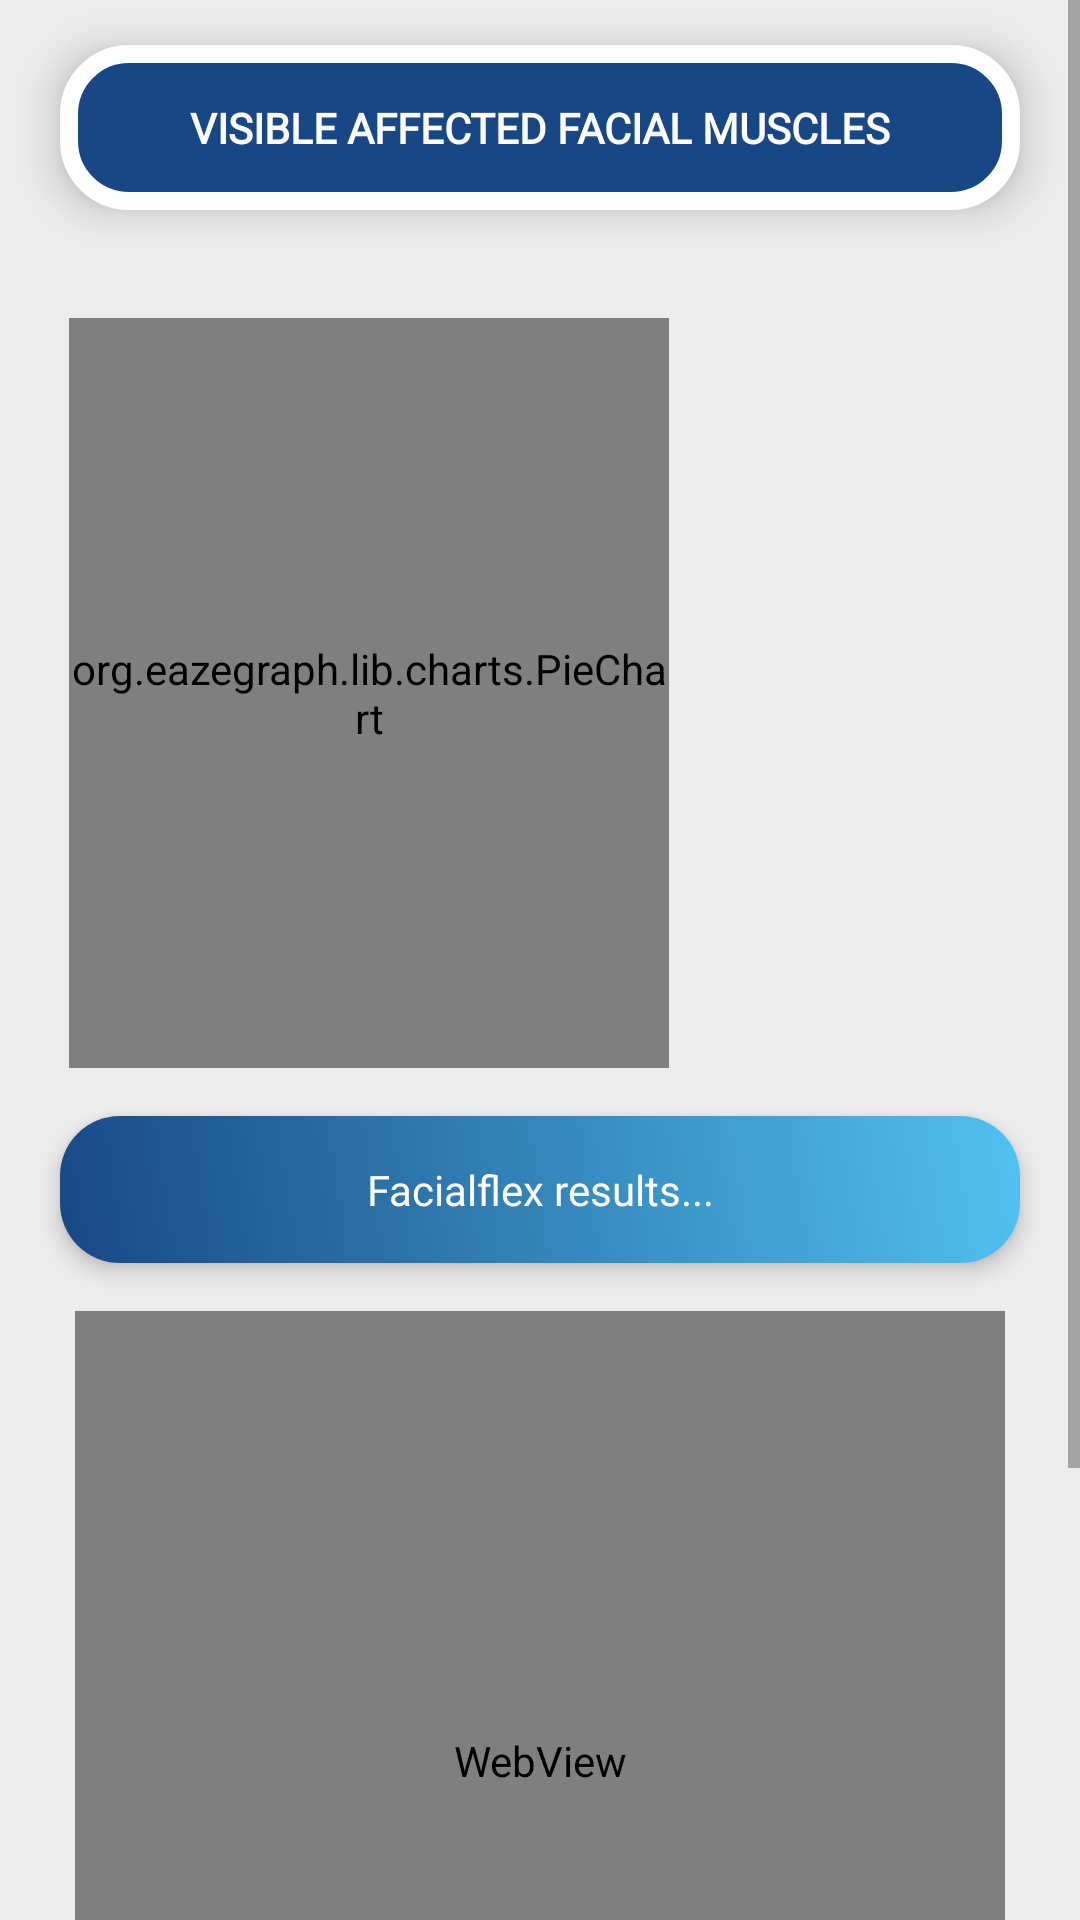

Reconstruct the res/layout file that produces this screen, plus the resources it refers to.
<!-- AndroidManifest.xml: application theme Theme.Facialflex -->
<!-- res/layout/fragment_pie_chart.xml -->
<?xml version="1.0" encoding="utf-8"?>
<RelativeLayout
    xmlns:android="http://schemas.android.com/apk/res/android"
    xmlns:tools="http://schemas.android.com/tools"
    android:layout_width="match_parent"
    android:layout_height="match_parent"
    android:background="@color/white_darken"
    tools:context=".PieChartFragment">

    <ScrollView
        android:layout_width="match_parent"
        android:layout_height="match_parent"
        android:fillViewport="true">

        <LinearLayout
            android:layout_width="match_parent"
            android:layout_height="wrap_content"
            android:orientation="vertical">

            <TextView
                android:id="@+id/results_title"
                android:layout_width="match_parent"
                android:layout_height="wrap_content"
                android:text="VISIBLE AFFECTED FACIAL MUSCLES"
                android:textSize="14sp"
                android:textStyle="bold"
                android:fontFamily="@font/lato_black"
                android:textColor="@color/white"
                android:gravity="center"
                android:layout_marginBottom="16dp"
                android:layout_marginTop="15dp"
                android:layout_marginStart="20dp"
                android:layout_marginEnd="20dp"
                android:background="@drawable/dblue_background"
                android:padding="18dp"
                android:elevation="8dp"/>

            <LinearLayout
                android:layout_width="match_parent"
                android:layout_height="wrap_content"
                android:layout_marginStart="20dp"
                android:layout_marginEnd="20dp"
                android:layout_marginBottom="16dp"
                android:id="@+id/piechart_holder"
                android:orientation="horizontal"> 

                <org.eazegraph.lib.charts.PieChart
                    android:id="@+id/piechart"
                    android:layout_width="200dp"
                    android:layout_height="250dp"
                    android:layout_marginTop="20dp"
                    android:layout_marginStart="3dp"
                    android:textColor="@color/whitelang"/>

                
                <LinearLayout
                    android:id="@+id/legendLayout"
                    android:layout_width="match_parent"
                    android:layout_height="match_parent"
                    android:gravity="center"
                    android:orientation="vertical"
                    android:layout_marginTop="10dp"
                    android:padding="10dp">
                
                </LinearLayout>
            </LinearLayout>

            <TextView
                android:id="@+id/results_facestatus"
                android:layout_width="match_parent"
                android:layout_height="wrap_content"
                android:text="Facialflex results..."
                android:textSize="14sp"
                android:layout_marginStart="20dp"
                android:layout_marginEnd="20dp"
                android:padding="15dp"
                android:fontFamily="@font/lato"
                android:textColor="@color/white"
                android:gravity="center"
                android:layout_marginBottom="16dp"
                android:background="@drawable/gradient_round_bg"
                android:elevation="4dp"/>

        <LinearLayout
            android:layout_width="match_parent"
            android:layout_height="wrap_content"
            android:layout_marginStart="20dp"
            android:layout_marginEnd="20dp">

            <WebView
                android:id="@+id/sketchfabWebView"
                android:gravity="center"
                android:layout_width="match_parent"
                android:layout_height="300dp"
                android:layout_marginStart="5dp"
                android:layout_marginEnd="5dp"/>
        </LinearLayout>

        
        <View
            android:layout_width="match_parent"
            android:layout_height="100dp"
            android:background="@android:color/transparent" />

    </LinearLayout>
</ScrollView>

    </RelativeLayout>
<!-- resources referenced by this layout -->
<resources>
  <color name="white">#FFFFFFFF</color>
  <color name="white_darken">#ececec</color>
  <color name="whitelang">#FFFFFFFF</color>
  <!-- drawable dblue_background (drawable) -->
  <?xml version="1.0" encoding="utf-8"?>
  <selector xmlns:android="http://schemas.android.com/apk/res/android">
  
      <item>
          <shape
              android:shape="rectangle">
  
              <solid
                  android:color="@color/secondary_color"/>
  
              <corners
                  android:radius="20dp"/>
  
              <stroke
                  android:width="6dp"
                  android:color="@color/white"/>
          </shape>
      </item>
  
  </selector>
  <!-- drawable gradient_round_bg (drawable) -->
  <?xml version="1.0" encoding="utf-8"?>
  <shape xmlns:android="http://schemas.android.com/apk/res/android">
      <gradient
          android:startColor="@color/secondary_color"
          android:endColor="@color/main_color"
          android:angle="45"/>
  
      <corners
          android:radius="20dp"/>
  
  </shape>
  <style name="Theme.Facialflex" parent="Base.Theme.Facialflex" />
  <color name="secondary_color">#174885</color>
  <color name="main_color">#51C2F0</color>
  <style name="Base.Theme.Facialflex" parent="Theme.MaterialComponents.DayNight.NoActionBar">
          
           <item name="colorPrimary">@color/main_color</item>
  
          <item name="android:statusBarColor">@color/darken_main_color</item>
          
          
          <item name="android:windowLightStatusBar">false</item>
      </style>
  <color name="darken_main_color">#6fb0ca</color>
</resources>
